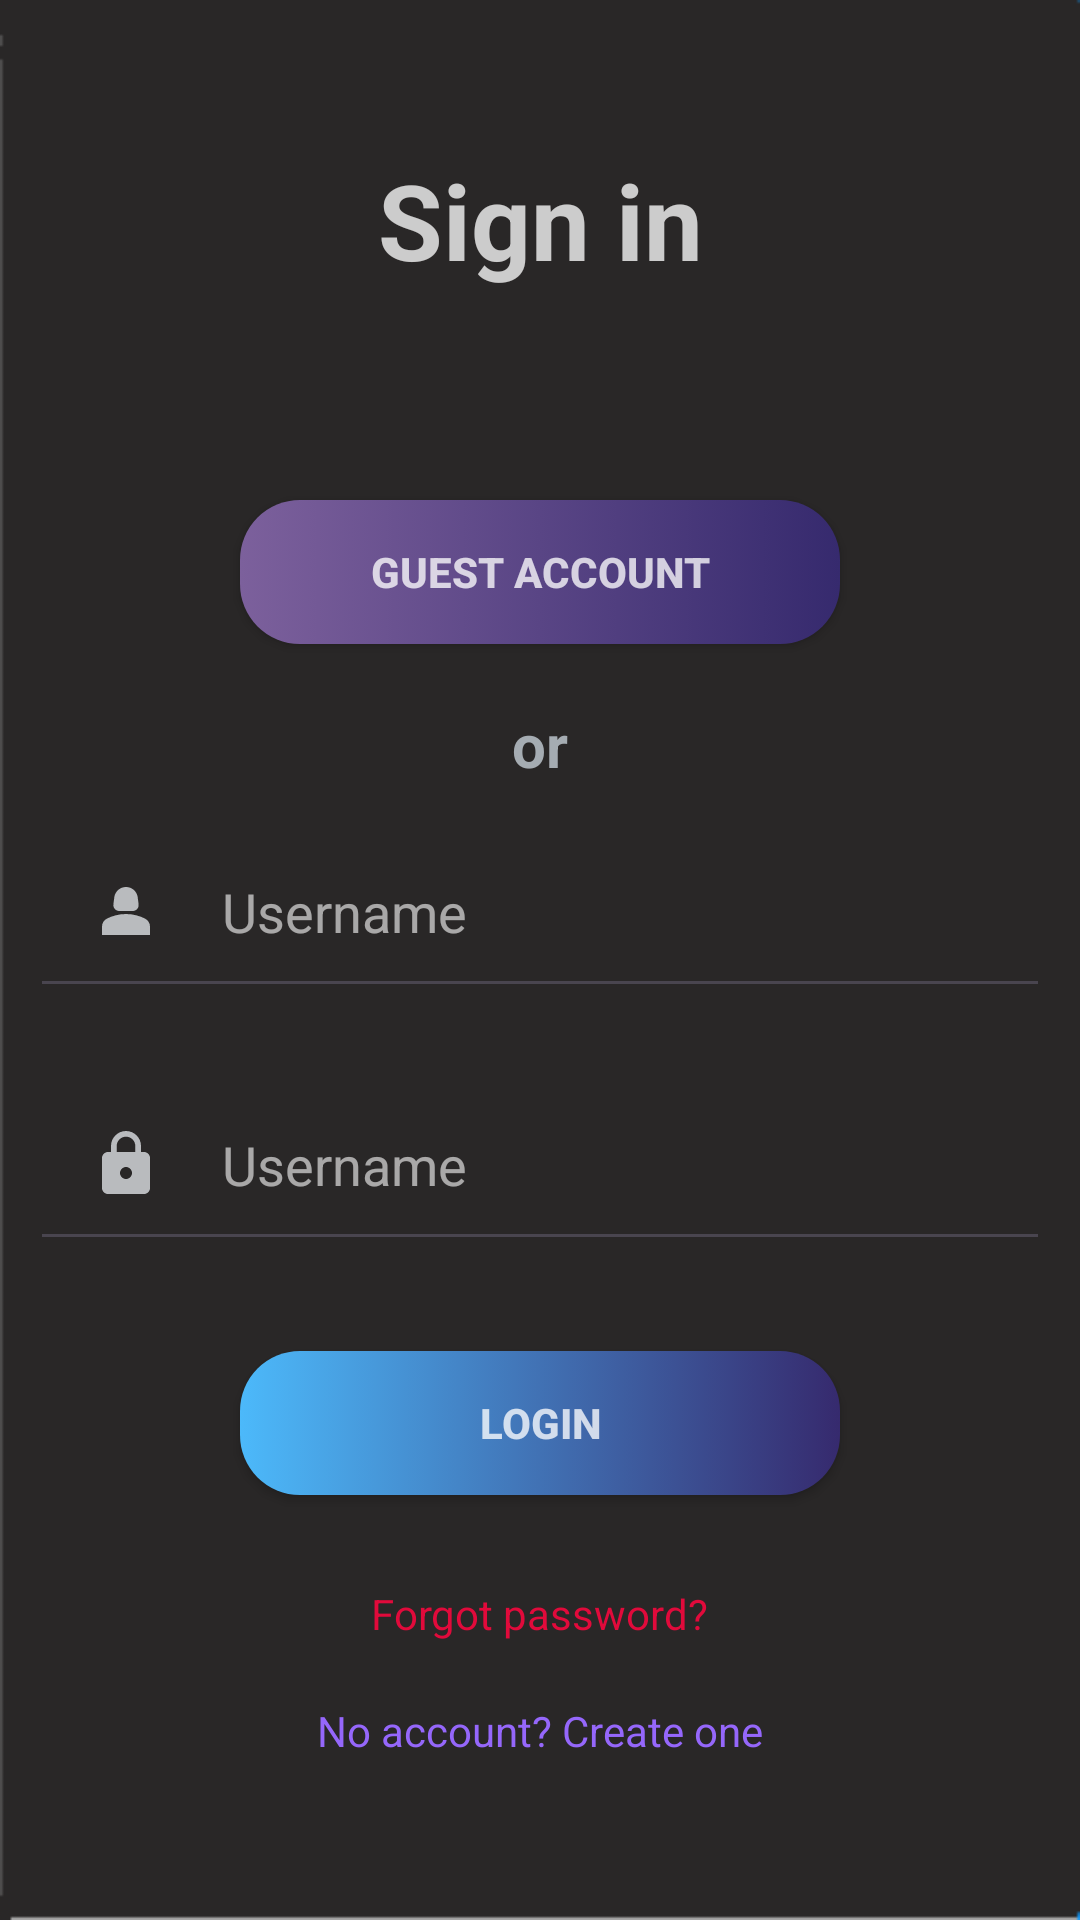

The Android layout XML behind this screen, and the referenced resources:
<!-- AndroidManifest.xml: application theme Theme.COEN357_FINAL_SOUND -->
<!-- res/layout/activity_sign_in.xml -->
<?xml version="1.0" encoding="utf-8"?>
<RelativeLayout xmlns:android="http://schemas.android.com/apk/res/android"
    xmlns:app="http://schemas.android.com/apk/res-auto"
    xmlns:tools="http://schemas.android.com/tools"
    android:layout_width="match_parent"
    android:layout_height="match_parent"
    tools:context=".SignIn"
    android:background="@drawable/black_background">

    <TextView
        android:layout_width="match_parent"
        android:layout_height="wrap_content"
        android:id="@+id/signin"
        android:layout_marginStart="50dp"
        android:layout_marginTop="50dp"
        android:layout_marginEnd="50dp"
        android:layout_marginBottom="50dp"
        android:text="Sign in"
        android:textColor="#C3FFFFFF"
        android:textStyle="bold"
        android:textSize="35dp"
        android:gravity="center"/>

    <androidx.appcompat.widget.AppCompatButton
        android:id="@+id/guestloginbtn"
        android:layout_width="200dp"
        android:layout_height="wrap_content"
        android:layout_below="@+id/signin"
        android:layout_centerHorizontal="true"
        android:layout_marginTop="20dp"
        android:onClick="guestEvent"
        android:text="GUEST ACCOUNT"
        android:textStyle="bold"
        android:textColor="#C3FFFFFF"
        android:background="@drawable/guest_btn"/>

    <TextView
        android:layout_width="match_parent"
        android:layout_height="wrap_content"
        android:layout_below="@+id/guestloginbtn"
        android:id="@+id/or"
        android:text="or"
        android:layout_marginTop="20dp"
        android:textColor="@color/material_dynamic_neutral_variant70"
        android:textStyle="bold"
        android:textSize="20dp"
        android:gravity="center"/>

    <EditText
        android:id="@+id/username"
        android:layout_width="match_parent"
        android:layout_height="wrap_content"
        android:layout_below="@id/or"
        android:layout_marginStart="10dp"
        android:layout_marginTop="10dp"
        android:layout_marginEnd="10dp"
        android:layout_marginBottom="10dp"
        android:drawableLeft="@drawable/baseline_person_2_24"
        android:drawablePadding="20dp"
        android:hint="Username"
        android:padding="20dp"
        android:textColor="#C3FFFFFF"
        android:textColorHint="#99FFFFFF" />

    <EditText
        android:id="@+id/password"
        android:layout_width="match_parent"
        android:layout_height="wrap_content"
        android:layout_below="@id/username"
        android:layout_marginStart="10dp"
        android:layout_marginTop="10dp"
        android:layout_marginEnd="10dp"
        android:layout_marginBottom="10dp"
        android:drawableLeft="@drawable/baseline_lock_24"
        android:drawablePadding="20dp"
        android:hint="Username"
        android:inputType="textPassword"
        android:padding="20dp"
        android:textColor="#C3FFFFFF"
        android:textColorHint="#99FFFFFF" />

    <androidx.appcompat.widget.AppCompatButton
        android:id="@+id/loginbtn"
        android:layout_width="200dp"
        android:layout_height="wrap_content"
        android:layout_below="@id/password"
        android:layout_centerHorizontal="true"
        android:layout_marginStart="20dp"
        android:layout_marginTop="20dp"
        android:layout_marginEnd="20dp"
        android:layout_marginBottom="20dp"
        android:background="@drawable/sign_in_btn"
        android:text="LOGIN"
        android:textStyle="bold"
        android:onClick="signInEvent"
        android:textColor="#C3FFFFFF"/>

    <TextView
        android:id="@+id/forgotpass"
        android:layout_width="wrap_content"
        android:layout_height="wrap_content"
        android:layout_below="@id/loginbtn"
        android:layout_centerHorizontal="true"
        android:layout_marginStart="10dp"
        android:layout_marginTop="10dp"
        android:layout_marginEnd="10dp"
        android:layout_marginBottom="10dp"
        android:text="Forgot password?"
        android:textColor="#F3EA093D"
        />

    <TextView
        android:id="@+id/createAccount"
        android:layout_width="wrap_content"
        android:layout_height="wrap_content"
        android:layout_below="@id/forgotpass"
        android:layout_centerHorizontal="true"
        android:layout_marginStart="10dp"
        android:layout_marginTop="10dp"
        android:layout_marginEnd="10dp"
        android:layout_marginBottom="10dp"
        android:clickable="true"
        android:contextClickable="true"
        android:onClick="newAccountEvent"
        android:text="No account? Create one"
        android:textColor="#9567FB" />




</RelativeLayout>
<!-- resources referenced by this layout -->
<resources>
  <!-- drawable baseline_lock_24 (drawable) -->
  <vector android:height="24dp" android:tint="#b9bbbe"
      android:viewportHeight="24" android:viewportWidth="24"
      android:width="24dp" xmlns:android="http://schemas.android.com/apk/res/android">
      <path android:fillColor="@android:color/white" android:pathData="M18,8h-1L17,6c0,-2.76 -2.24,-5 -5,-5S7,3.24 7,6v2L6,8c-1.1,0 -2,0.9 -2,2v10c0,1.1 0.9,2 2,2h12c1.1,0 2,-0.9 2,-2L20,10c0,-1.1 -0.9,-2 -2,-2zM12,17c-1.1,0 -2,-0.9 -2,-2s0.9,-2 2,-2 2,0.9 2,2 -0.9,2 -2,2zM15.1,8L8.9,8L8.9,6c0,-1.71 1.39,-3.1 3.1,-3.1 1.71,0 3.1,1.39 3.1,3.1v2z"/>
  </vector>
  <!-- drawable baseline_person_2_24 (drawable) -->
  <vector android:height="24dp" android:tint="#b9bbbe"
      android:viewportHeight="24" android:viewportWidth="24"
      android:width="24dp" xmlns:android="http://schemas.android.com/apk/res/android">
      <path android:fillColor="@android:color/white" android:pathData="M18.39,14.56C16.71,13.7 14.53,13 12,13c-2.53,0 -4.71,0.7 -6.39,1.56C4.61,15.07 4,16.1 4,17.22V20h16v-2.78C20,16.1 19.39,15.07 18.39,14.56z"/>
      <path android:fillColor="@android:color/white" android:pathData="M9.78,12h4.44c1.21,0 2.14,-1.06 1.98,-2.26l-0.32,-2.45C15.57,5.39 13.92,4 12,4S8.43,5.39 8.12,7.29L7.8,9.74C7.64,10.94 8.57,12 9.78,12z"/>
  </vector>
  <!-- drawable black_background: png bitmap (drawable, 2501 bytes) -->
  <!-- drawable guest_btn (drawable) -->
  <?xml version="1.0" encoding="utf-8"?>
  <selector xmlns:android="http://schemas.android.com/apk/res/android">
      <item android:state_pressed="false">
          <shape android:shape="rectangle">
              <corners android:radius="20dp" />
              <gradient
                  android:startColor="#7c609c"
                  android:endColor="#362a6e"/>
          </shape>
      </item>
      <item android:state_pressed="true">
          <shape android:shape="rectangle">
              <corners android:radius="20dp" />
              <gradient
                  android:startColor="#b9bbbe"
                  android:endColor="#7c7c71"/>
          </shape>
      </item>
  </selector>
  <!-- drawable sign_in_btn (drawable) -->
  <?xml version="1.0" encoding="utf-8"?>
  <selector xmlns:android="http://schemas.android.com/apk/res/android">
      <item android:state_pressed="false">
          <shape android:shape="rectangle">
              <corners android:radius="20dp" />
              <gradient
                  android:startColor="#4cb9fa"
                  android:endColor="#362a6e"/>
          </shape>
      </item>
      <item android:state_pressed="true">
          <shape android:shape="oval">
              <gradient
                  android:startColor="#b9bbbe"
                  android:endColor="#7c7c71"/>
          </shape>
      </item>
  </selector>
  <style name="Theme.COEN357_FINAL_SOUND" parent="Base.Theme.COEN357_FINAL_SOUND" />
  <style name="Base.Theme.COEN357_FINAL_SOUND" parent="Theme.Material3.DayNight.NoActionBar">
          
          
      </style>
</resources>
